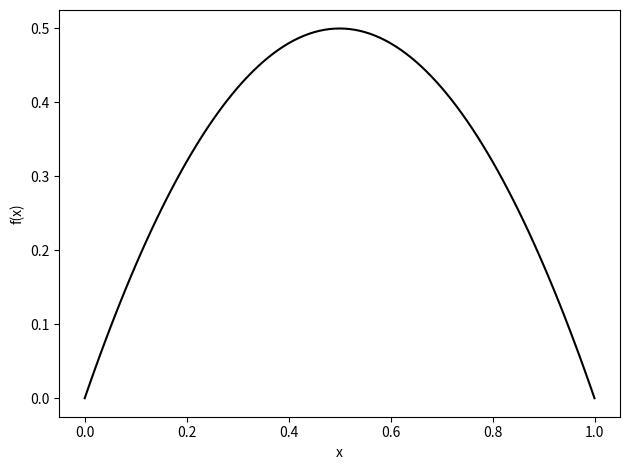
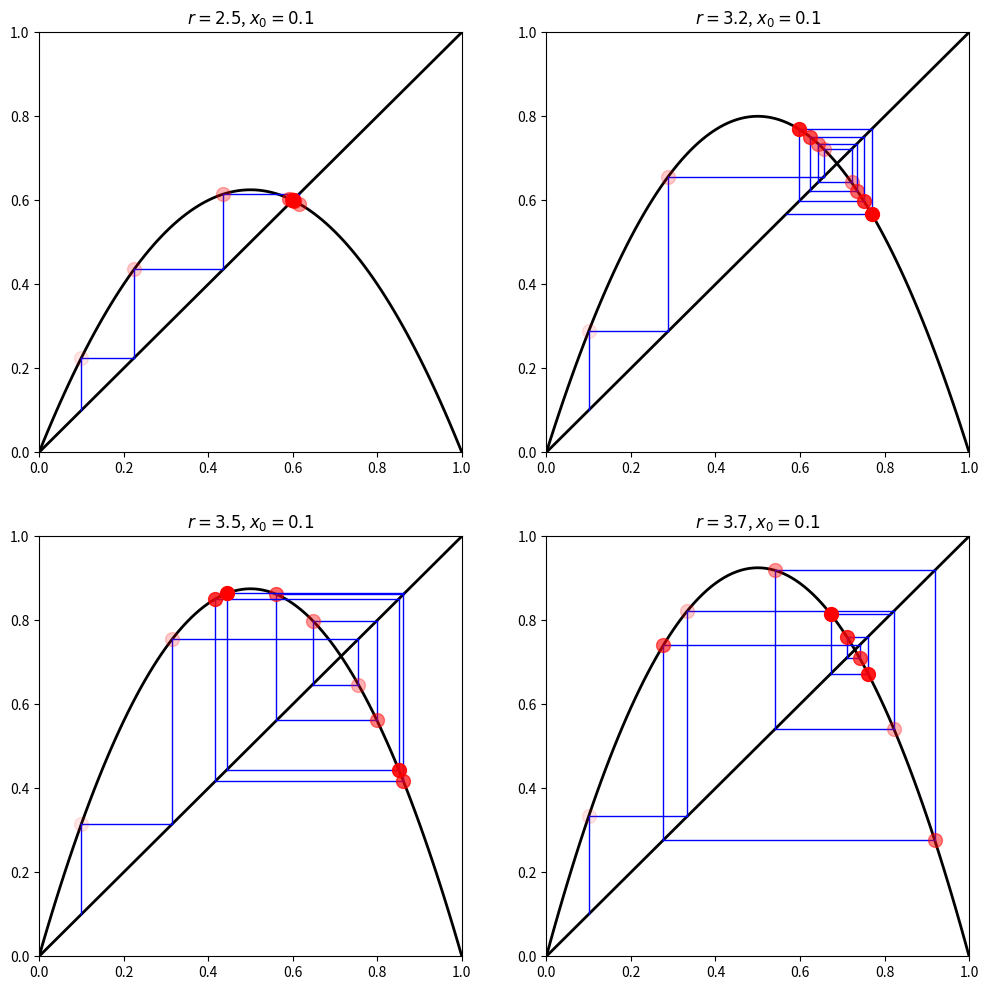
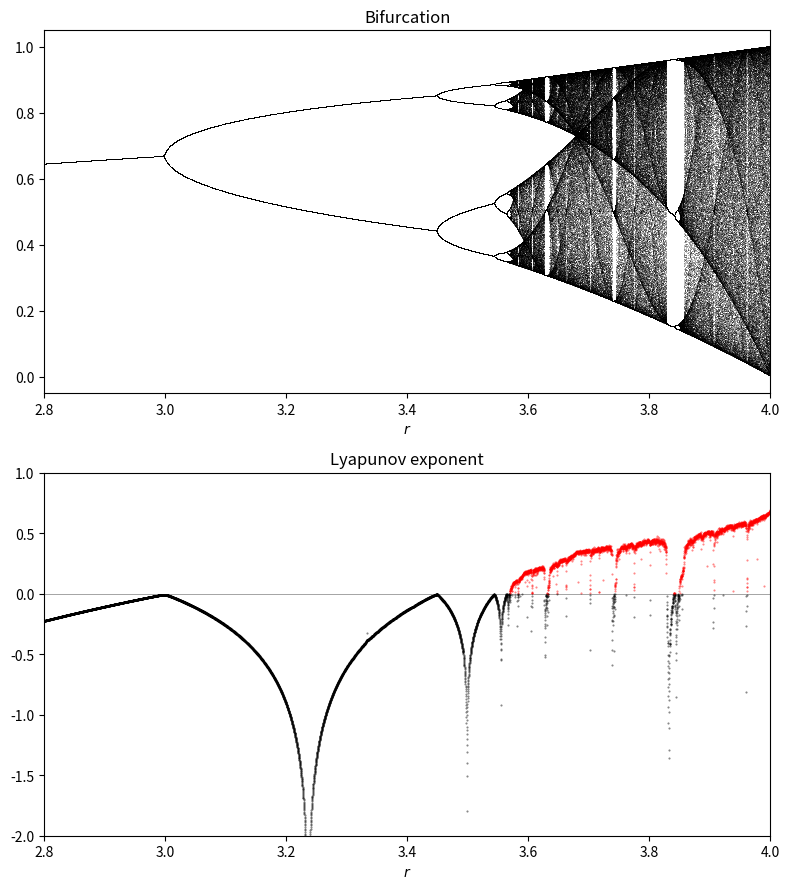

Python code for these plots, in order:
%matplotlib inline

# standard numpy and matplotlib imports
import numpy as np
import matplotlib.pyplot as plt


def logistic(r, x):
    """Logistic map function: f(x) = r x(1-x)
    """
    return r * x * (1.-x)

def logistic_deriv(r, x):
    """Logistic map derivative: f'(x) = r(1-2x)
    """
    return r * (1. - 2.*x)

x, step = np.linspace(0,1, num=101, endpoint=True, retstep=True)
fig = plt.figure()
ax = fig.add_subplot(1,1,1)

r_param = 2
ax.plot(x, logistic(r_param, x), 'k-')
ax.set_xlabel('x')
ax.set_ylabel('f(x)')

fig.tight_layout()

def plot_system(r, x0, n, ax=None):
    """Plot the function and the y=x diagonal line."""
    t = np.linspace(0,1, num=101)
    ax.plot(t, logistic(r,t), 'k', lw=2)  # black, linewidth 2
    ax.plot([0,1], [0,1], 'k', lw=2)  # x is an array of 0 and 1, 
                                      # y is the same array, so this plots 
                                      #  a straight line from (0,0) to (1,1).
    
    # Recursively apply y=f(x) and plot two additional straight lines:
    #   line from (x, x) to (x, y)
    #   line from (x, y) to (y, y)
    x = x0
    for i in range(n):   # do n iterations, i = 0, 1, ..., n-1
        y = logistic(r, x)
        # Plot the two lines
        ax.plot([x,x], [x,y], color='blue', lw=1)
        ax.plot([x,y], [y,y], color='blue', lw=1)
        # Plot the positions with increasing opacity of the circles
        ax.plot([x], [y], 'or', ms=10, alpha=(i+1)/n)
        x = y  # recursive: reset x to y for the next iteration
    ax.set_xlim(0,1)
    ax.set_ylim(0,1)
    ax.set_title(f'$r={r:.1f}$, $x_0={x0:.1f}$')
                
fig = plt.figure(figsize=(12,12))

ax1 = fig.add_subplot(2,2,1)
# start at 0.1, r parameter is 2.5, take n steps
plot_system(r=2.5, x0=0.1, n=10, ax=ax1)  

ax2 = fig.add_subplot(2,2,2)
# start at 0.1, r parameter is 3.2, take n steps
plot_system(r=3.2, x0=0.1, n=10, ax=ax2)

ax3 = fig.add_subplot(2,2,3)
# start at 0.1, r parameter is 2.6, take n steps
plot_system(r=3.5, x0=0.1, n=10, ax=ax3)

ax4 = fig.add_subplot(2,2,4)
# start at 0.1, r parameter is 3.7, take n steps
plot_system(r=3.7, x0=0.1, n=10, ax=ax4)

from scipy.optimize import fsolve  # Google this to learn more!

def equations(passed_args):
    """Return the two expressions that must equal to zero."""
    r, x = passed_args
    return (logistic(r, x) - x, logistic_deriv(r, x) + 1)

# Call fsolve with initial values for r and x
r, x = fsolve(equations, (0.5, 0.5))

print_string = f'x* = {x:.10f},  r = {r:.10f}'
print(print_string)

n = 10000   
# Here we'll use n values of r linearly spaced between 2.8 and 4.0
###  You may want to change the range of r for other maps
r = np.linspace(2.8, 4.0, n)  

iterations = 1000   # iterations of logistic map; keep last iterations
last = 100          #  where results should have stabilized

x = 0.1 * np.ones(n)  # x_0 initial condition 
                      ### (you may want to change for other maps)

lyapunov = np.zeros(n) # initialize vector used for the Lyapunov sums

fig = plt.figure(figsize=(8,9))
ax1 = fig.add_subplot(2,1,1)   # bifurcation diagram
ax2 = fig.add_subplot(2,1,2)   # Lyapunov exponent

# Display the bifurcation diagram with one pixel per point x_n^(r) for last iterations
for i in range(iterations):
    x = logistic(r,x)  # just iterate: x_{i+1} = f_r(x_i)
    
    # Compute the partial sum of the Lyapunov exponent, which is the sum
    #  of derivatives of the logistic function (absolute value)
    lyapunov += np.log(abs(logistic_deriv(r,x)))
    # Display the bifurcation diagram.
    if i >= (iterations-last):  # only plot the last iterations 
        ax1.plot(r, x, ',k', alpha=0.25)
ax1.set_xlim(2.8, 4)
ax1.set_xlabel(r'$r$')
ax1.set_title("Bifurcation")

# Display the Lyapunov exponent

# Negative Lyapunov exponent
ax2.plot(r[lyapunov < 0], 
         lyapunov[lyapunov < 0] / iterations, 'o',
         color='black', alpha=0.5, ms=0.5)
# Positive Lyapunov exponent
ax2.plot(r[lyapunov >= 0], 
         lyapunov[lyapunov >= 0] / iterations, 'o',
         color='red', alpha=0.5, ms=0.5)

# Add a zero line (lightened with alpha=0.5)
ax2.axhline(0, color='k', lw=0.5, alpha=0.5)

ax2.set_xlim(2.8, 4)
ax2.set_ylim(-2, 1)
ax2.set_xlabel(r'$r$')
ax2.set_title("Lyapunov exponent")

plt.tight_layout()

